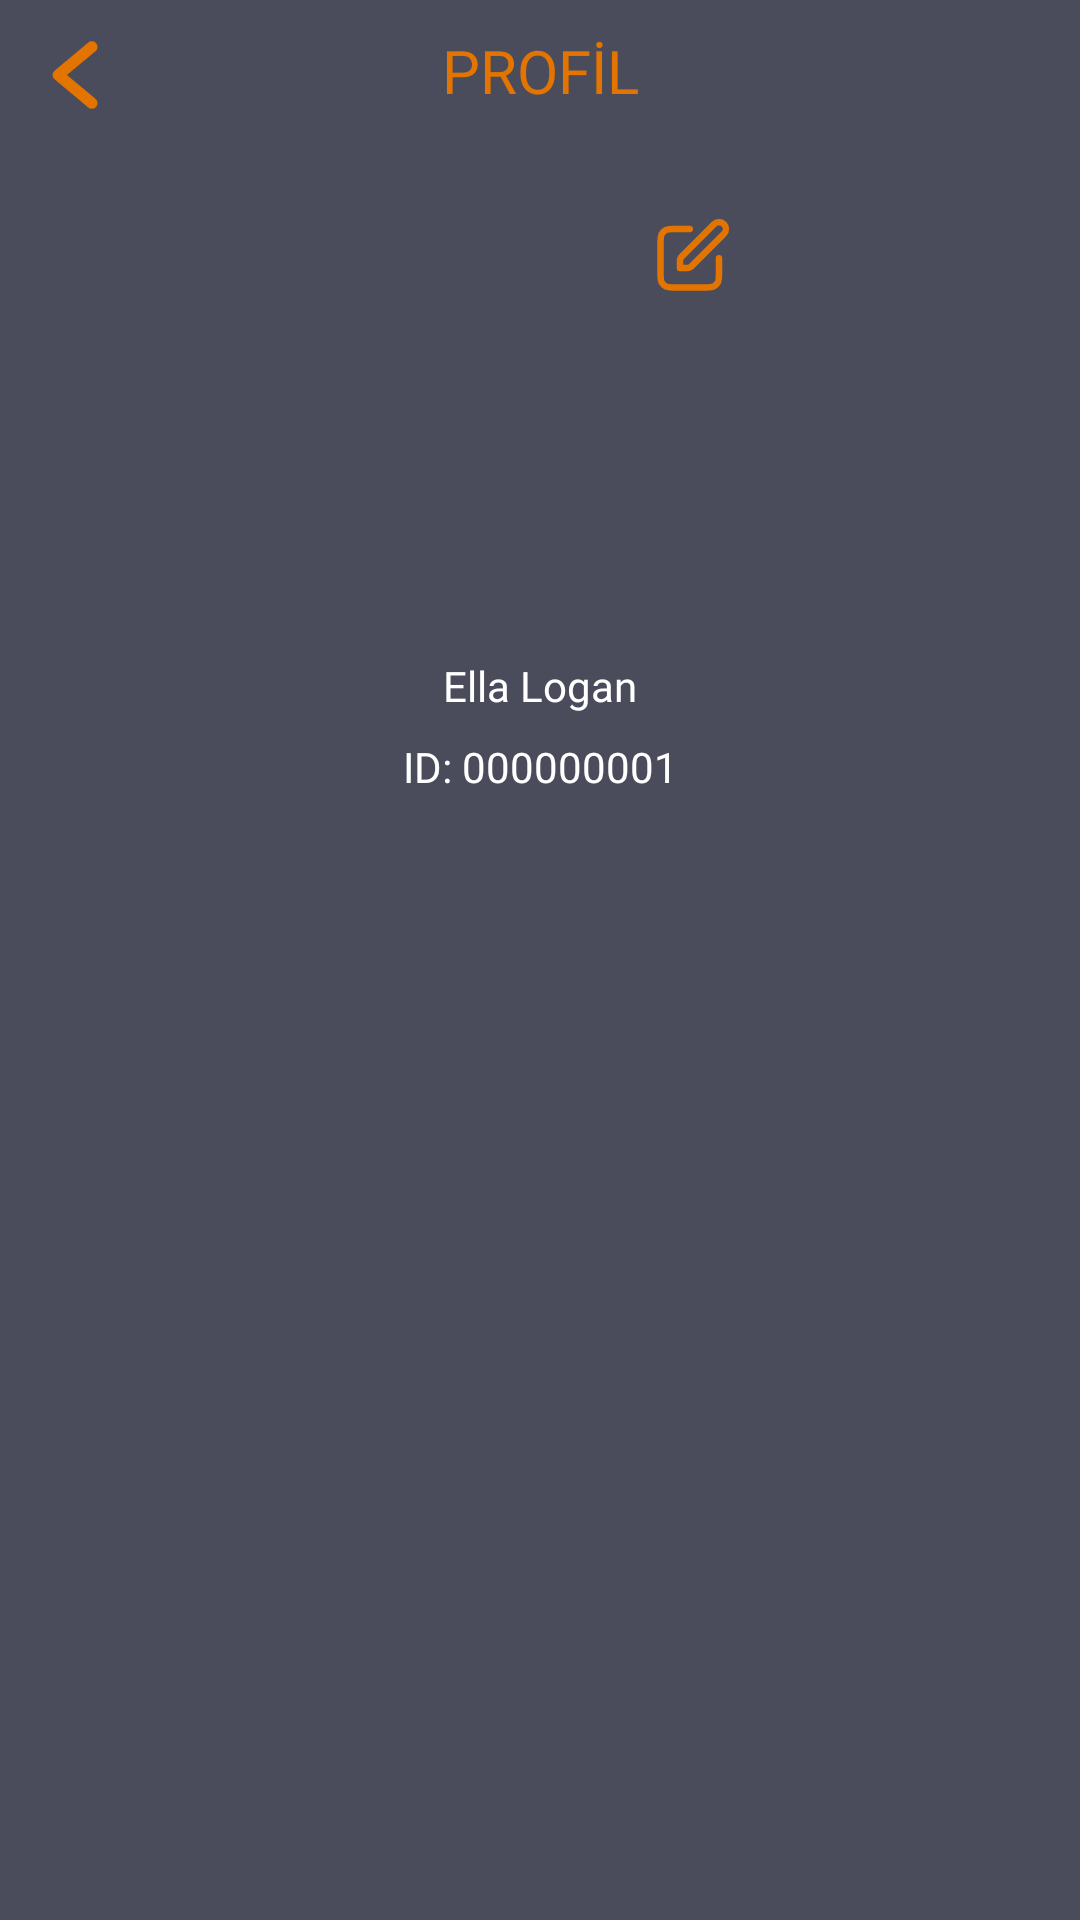

This screen was rendered from an Android layout file. Write that file and the resources it references.
<!-- AndroidManifest.xml: application theme Theme.AksamPazari -->
<!-- res/layout/fragment_profile.xml -->
<?xml version="1.0" encoding="utf-8"?>
<FrameLayout xmlns:android="http://schemas.android.com/apk/res/android"
    xmlns:tools="http://schemas.android.com/tools"
    android:layout_width="match_parent"
    android:layout_height="match_parent"
    xmlns:app="http://schemas.android.com/apk/res-auto"
    android:background="@color/second_blue"
    tools:context=".presentation.profile.ProfileFragment">

    <androidx.constraintlayout.widget.ConstraintLayout
        android:layout_width="match_parent"
        android:layout_height="match_parent">

        <ImageButton
            android:id="@+id/ib_back_arrow_profile"
            android:layout_width="30dp"
            android:layout_height="30dp"
            android:layout_margin="10dp"
            android:background="@drawable/back_arrow"
            app:layout_constraintStart_toStartOf="parent"
            app:layout_constraintTop_toTopOf="parent"
            tools:ignore="ContentDescription" />

        <TextView
            android:id="@+id/tv_profile"
            android:layout_width="wrap_content"
            android:layout_height="wrap_content"
            android:fontFamily="@font/exo_bold"
            android:text="@string/profile"
            android:textColor="@color/app_orange"
            android:textSize="20sp"
            app:layout_constraintEnd_toEndOf="parent"
            app:layout_constraintStart_toStartOf="parent"
            app:layout_constraintTop_toTopOf="@id/ib_back_arrow_profile" />

        <FrameLayout
            android:id="@+id/fl_profile_photo"
            android:layout_width="150dp"
            android:layout_height="150dp"
            android:layout_marginTop="24dp"
            app:layout_constraintEnd_toEndOf="parent"
            app:layout_constraintStart_toStartOf="parent"
            app:layout_constraintTop_toBottomOf="@+id/tv_profile">

            <ImageView
                android:id="@+id/iv_profile_photo"
                android:layout_width="150dp"
                android:layout_height="150dp"
                android:background="@drawable/profile_default_image"
                tools:ignore="ContentDescription" />

            <ImageButton
                android:id="@+id/ib_edit_profile"
                android:layout_width="40dp"
                android:layout_height="40dp"
                android:layout_gravity="end|top"
                android:layout_marginTop="4dp"
                android:layout_marginEnd="4dp"
                android:background="@drawable/bg_edit_profile_button"
                android:scaleType="center"
                android:src="@drawable/btn_icon_edit"
                tools:ignore="ContentDescription" />
        </FrameLayout>

        <TextView
            android:id="@+id/tv_profile_name"
            android:layout_width="wrap_content"
            android:layout_height="wrap_content"
            android:layout_marginTop="8dp"
            android:fontFamily="@font/exo_bold"
            android:text="@string/default_name"
            android:textColor="@color/white"
            app:layout_constraintEnd_toEndOf="parent"
            app:layout_constraintStart_toStartOf="parent"
            app:layout_constraintTop_toBottomOf="@+id/fl_profile_photo" />

        <TextView
            android:id="@+id/tv_default_id"
            android:layout_width="wrap_content"
            android:layout_height="wrap_content"
            android:layout_marginTop="8dp"
            android:fontFamily="@font/exo_light"
            android:text="@string/default_id"
            android:textColor="@color/white"
            app:layout_constraintEnd_toEndOf="parent"
            app:layout_constraintStart_toStartOf="parent"
            app:layout_constraintTop_toBottomOf="@+id/tv_profile_name" />

        <androidx.constraintlayout.widget.ConstraintLayout
            android:layout_width="match_parent"
            android:layout_height="400dp"
            android:layout_marginTop="16dp"
            app:layout_constraintStart_toStartOf="parent"
            app:layout_constraintEnd_toEndOf="parent"
            app:layout_constraintTop_toBottomOf="@+id/tv_default_id">

            <androidx.recyclerview.widget.RecyclerView
                android:id="@+id/rv_profile_settings"
                android:layout_width="match_parent"
                android:layout_height="wrap_content"
                android:layout_marginStart="16dp"
                android:layout_marginEnd="16dp"
                app:layout_constraintEnd_toEndOf="parent"
                app:layout_constraintStart_toStartOf="parent"
                app:layout_constraintTop_toTopOf="parent" />
        </androidx.constraintlayout.widget.ConstraintLayout>

    </androidx.constraintlayout.widget.ConstraintLayout>
</FrameLayout>
<!-- resources referenced by this layout -->
<resources>
  <color name="app_orange">#E37400</color>
  <color name="second_blue">#4A4C5C</color>
  <color name="white">#FFFFFFFF</color>
  <!-- drawable back_arrow (drawable) -->
  <vector xmlns:android="http://schemas.android.com/apk/res/android"
      android:width="800dp"
      android:height="800dp"
      android:viewportWidth="96"
      android:viewportHeight="96">
    <path
        android:pathData="M39.376,48.002l30.47,-25.39a6.003,6.003 0,0 0,-7.688 -9.223L26.156,43.391a6.009,6.009 0,0 0,0 9.223L62.158,82.615a6.003,6.003 0,0 0,7.688 -9.223Z"
        android:fillColor="#E37400"/>
  </vector>
  <!-- drawable bg_edit_profile_button (drawable) -->
  <?xml version="1.0" encoding="utf-8"?>
  <shape xmlns:android="http://schemas.android.com/apk/res/android">
      <solid android:color="@color/second_blue" />
      <corners android:radius="50dp" />
  </shape>
  <!-- drawable btn_icon_edit (drawable) -->
  <vector xmlns:android="http://schemas.android.com/apk/res/android"
      android:width="26dp"
      android:height="26dp"
      android:viewportWidth="24"
      android:viewportHeight="24">
    <path
        android:pathData="M11,4H6.8C5.12,4 4.28,4 3.638,4.327C3.074,4.615 2.615,5.074 2.327,5.638C2,6.28 2,7.12 2,8.8V17.2C2,18.88 2,19.721 2.327,20.362C2.615,20.927 3.074,21.386 3.638,21.673C4.28,22 5.12,22 6.8,22H15.2C16.88,22 17.72,22 18.362,21.673C18.927,21.386 19.385,20.927 19.673,20.362C20,19.721 20,18.88 20,17.2V13M8,16H9.675C10.164,16 10.408,16 10.639,15.945C10.842,15.896 11.038,15.815 11.217,15.705C11.418,15.582 11.591,15.409 11.937,15.063L21.5,5.5C22.328,4.672 22.328,3.329 21.5,2.5C20.672,1.672 19.328,1.672 18.5,2.5L8.937,12.063C8.591,12.409 8.418,12.582 8.295,12.784C8.185,12.963 8.104,13.158 8.055,13.362C8,13.592 8,13.837 8,14.326V16Z"
        android:strokeLineJoin="round"
        android:strokeWidth="2"
        android:strokeColor="#E37400"
        android:strokeLineCap="round"/>
  </vector>
  <string name="default_id">ID: 000000001</string>
  <string name="default_name">Ella Logan</string>
  <string name="profile">PROFİL</string>
  <style name="Theme.AksamPazari" parent="Base.Theme.AksamPazari">
          <item name="android:textColorPrimary">@color/white</item>
      </style>
  <style name="Base.Theme.AksamPazari" parent="Theme.Material3.DayNight.NoActionBar">
          <item name="colorPrimary">#333C4B</item>
      </style>
</resources>
